Photos from the image-classification dataset "perovskite_tandem" in the GitHub repository jyotibrahmanandy/solar-cell-quality-control. Its 5 classes are: defect halide segregation, defect layer delamination, defect phase degradation, defect pinhole, functional.

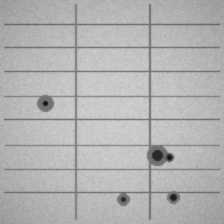
Label: defect pinhole

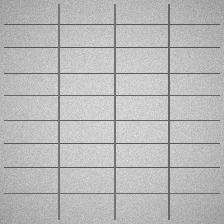
Label: functional

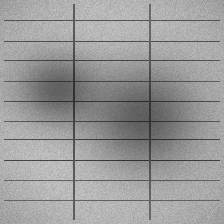
Label: defect halide segregation

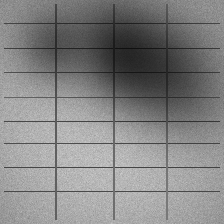
Label: defect halide segregation

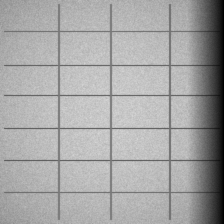
Label: defect phase degradation

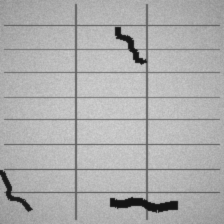
Label: defect layer delamination
